Run: headless pygame with SDL's dummy video driver; simulated clock (each Clock.tick advances the game by its frame time, no real sleeping); random seed 0; keys injected as events and as key.get_pressed() state; mouse plan: one left click at the window centre at the start of phase 2, then a move to the lower-right quarter at the start of phase 3.
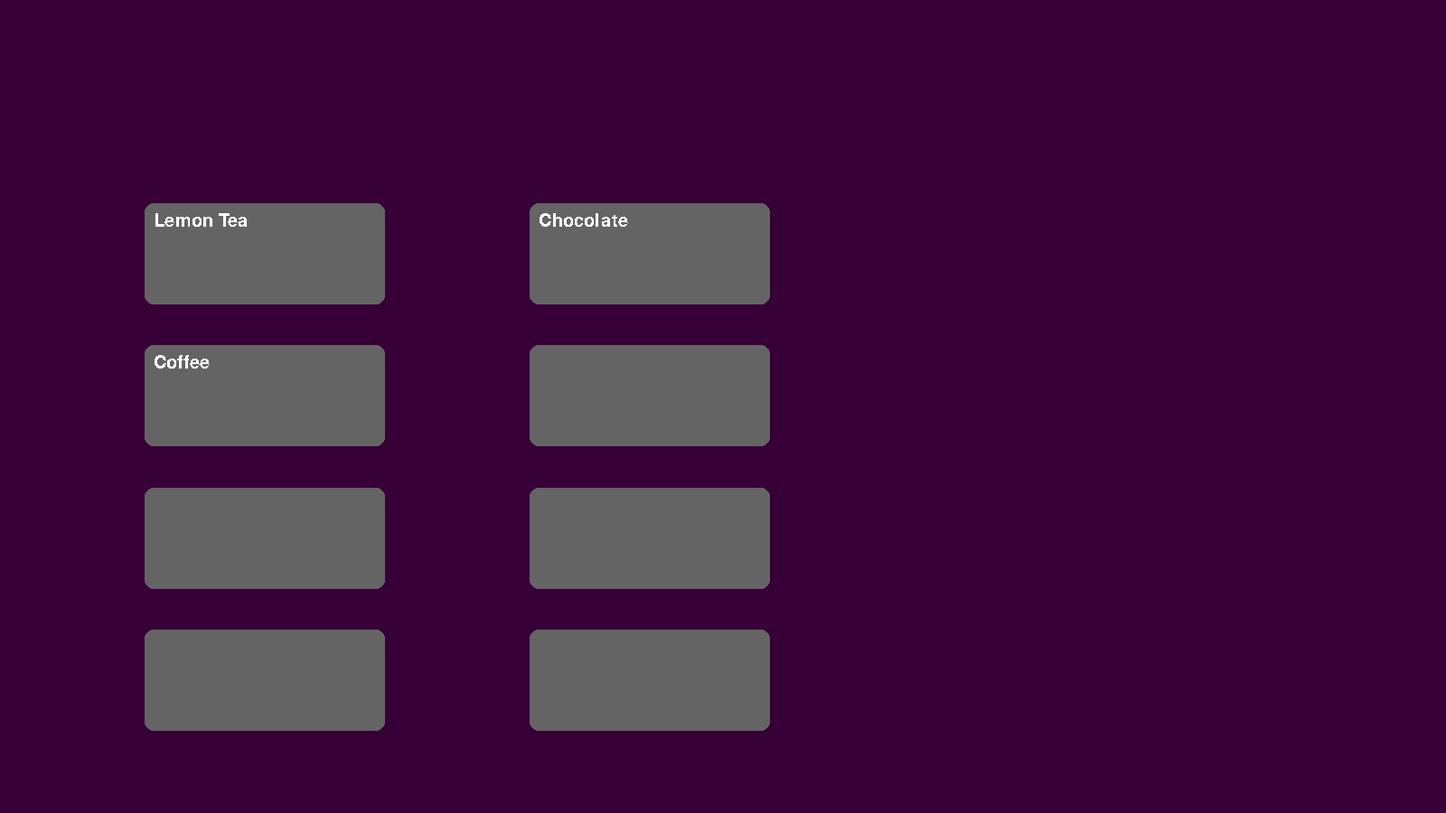
Frame 1 of 4 · flips 1–60 · no input
Frame 2 of 4 · flips 61–180 · clicked the window centre · tapped SPACE, RETURN · held RIGHT (→), D · screen unchanged from frame 1, image omitted
Frame 3 of 4 · flips 181–300 · moved the mouse to the lower-right quarter · held DOWN (↓), S · screen unchanged from frame 2, image omitted
Frame 4 of 4 · flips 301–420 · held LEFT (←), A, UP (↑), W · screen unchanged from frame 3, image omitted

The pygame program that drew these frames:

import pygame


pygame.init()
pygame.font.init()


class Utilities:
    def __init__(self) -> None:
        self.font = pygame.font.SysFont("Arial", 30)
        self.TEXT_COLOUR = (255, 255, 255)

        self.BUTTONS_PER_ROW = 2
        self.BUTTON_ROWS = 4
        self.BUTTON_COLOUR = (100, 100, 100)
        self.BUTTON_BORDER_RADIUS = 10

        # as a fraction of the screen to allow for resizing
        self.HORIZONTAL_BUTTON_SPACING = 1 / 10
        self.VERTICAL_BUTTON_SPACING = 1 / 20
        self.BUTTON_WIDTH = 1 / 6
        self.BUTTON_HEIGHT = 1 / 8
        self.HORIZONTAL_OFFSET = self.HORIZONTAL_BUTTON_SPACING
        self.VERTICAL_OFFSET = 1 / 4

    def render_button_text(self, rect: pygame.Rect, text: str, surface: pygame.Surface):

        words = [word for word in text.split(" ")]
        space = self.font.size(" ")[0]
        max_width = rect.width

        x = self.BUTTON_BORDER_RADIUS
        y = self.BUTTON_BORDER_RADIUS
        for word in words:
            word_surface = self.font.render(word, 0, self.TEXT_COLOUR)
            word_width, word_height = word_surface.get_size()
            if x + word_width >= max_width:
                x = self.BUTTON_BORDER_RADIUS
                y += word_height
            surface.blit(word_surface, (rect.topleft[0] + x, rect.topleft[1] + y))
            x += word_width + space

        return surface

    def draw_button(
        self, button_number: int, surface: pygame.Surface, text: str = ""
    ) -> None:
        # button number indexes from 0 and fills lines before moving to the next
        surface_width = surface.get_width()
        surface_height = surface.get_height()

        rect_width = self.BUTTON_WIDTH * surface_width
        rect_height = self.BUTTON_HEIGHT * surface_height

        horizontal_index = button_number % self.BUTTONS_PER_ROW
        rect_x = (
            self.HORIZONTAL_OFFSET * surface_width
            + self.HORIZONTAL_BUTTON_SPACING * horizontal_index * surface_width
            + rect_width * horizontal_index
        )

        vertical_index = button_number // self.BUTTONS_PER_ROW
        rect_y = (
            self.VERTICAL_OFFSET * surface_height
            + self.VERTICAL_BUTTON_SPACING * vertical_index * surface_height
            + rect_height * vertical_index
        )

        button_rect = pygame.Rect(rect_x, rect_y, rect_width, rect_height)
        pygame.draw.rect(
            surface,
            self.BUTTON_COLOUR,
            button_rect,
            border_radius=self.BUTTON_BORDER_RADIUS,
        )

        self.render_button_text(button_rect, text, surface)


def main() -> None:

    DRINK_NAMES = ["Lemon Tea", "Chocolate", "Coffee"]

    WINDOW_SIZE = WIDTH, HEIGHT = 1600, 900
    BACKGROUND_COLOUR = (55, 0, 55)
    MAX_FPS = 60
    screen = pygame.display.set_mode(WINDOW_SIZE, pygame.RESIZABLE)
    pygame.display.set_caption("Hot Drinks Machine")
    clock = pygame.time.Clock()
    utilities = Utilities()

    running = True
    while running:

        for event in pygame.event.get():
            if event.type == pygame.QUIT:
                running = False
            elif event.type == pygame.MOUSEBUTTONDOWN:
                pass

        screen.fill(BACKGROUND_COLOUR)

        index = 0
        for drink_name in DRINK_NAMES:
            utilities.draw_button(index, screen, drink_name)
            index += 1
        while index < utilities.BUTTON_ROWS * utilities.BUTTONS_PER_ROW:
            utilities.draw_button(index, screen)
            index += 1

        pygame.display.flip()
        clock.tick(MAX_FPS)


if __name__ == "__main__":
    main()
